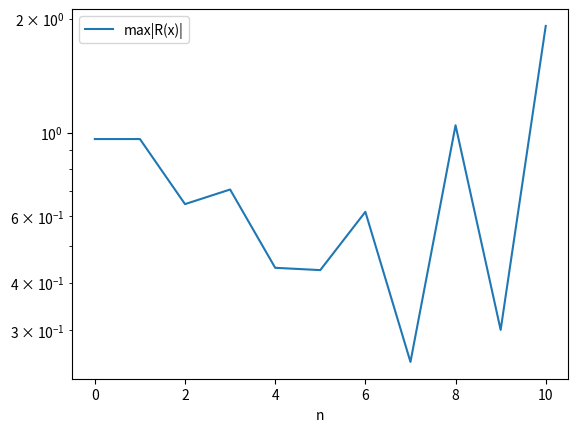
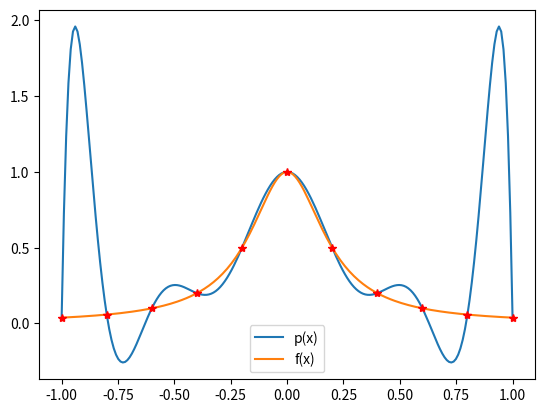
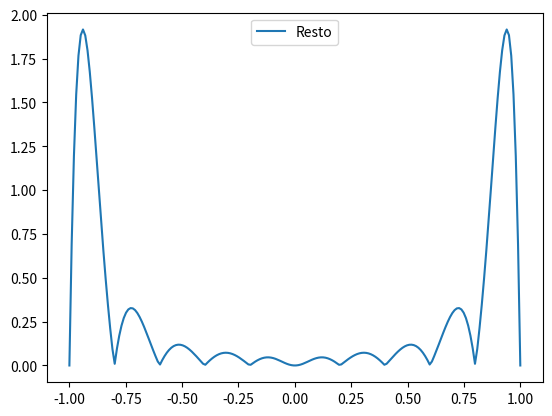

Write Python code to recreate these figures, in order.
import numpy as np
import matplotlib.pyplot as plt

# Funzione da interpolare
def funz(x):
    #y = np.sin(x) 
    y = x**3
    y = 1/(1+25*x**2)
    return y

# Costruzione del polinomio
def Z_Coeff(x_nodi,y_nodi):
    n = len(x_nodi)
    X = np.zeros((n,n))
    for i in range(n):
        for j in range(n):
            if i == j:
                X[i,j] = 1
            elif j > i:
                X[i,j] = x_nodi[i] - x_nodi[j]
            else:
                X[i,j] = -X[j,i]
    z = np.zeros(n)
    for i in range(n):
        z[i] = y_nodi[i]/np.prod(X[i,:])
    return z

# Calcolo del polinomio in un punto
def Calc_Lagrange(x,x_nodi,z,y_nodi):
    check_nodi = abs(x - x_nodi) < 1.0e-14
    if True in check_nodi:
        temp = np.where(check_nodi == True)
        j = temp[0][0]
        p = y_nodi[j]
    else:
        n = len(x_nodi)
        S = 0
        for j in range(n):
            S = S + z[j]/(x-x_nodi[j])
        p = np.prod(x-x_nodi)*S
    return p


# Intervallo di inerpolazione
a = 0 ; b = 2*np.pi
a = -1 ; b = 1 ; # Per funzione di Runge

# Punti in cui calcolare il polinomio
x = np.linspace(a,b,200)
m = len(x)
p = np.zeros(m)
f = funz(x)

# Grado massimo del polinomio
n_max = 10

R = np.zeros(n_max+1)
for n in range(0,n_max+1):
    
    # Calcolo dei nodi e dei valori associati ai nodi 
    x_nodi = np.linspace(a,b,n+1)
    y_nodi = funz(x_nodi)

    # Calcolo coefficienti formula baricentrica
    z = Z_Coeff(x_nodi,y_nodi)

    # Calcolo del polinomio di interpolazione in x
    for i in range(m):
        p[i] = Calc_Lagrange(x[i],x_nodi,z,y_nodi)

    R[n] = max(abs(p-f))

# Grafico del resto al variare di n
plt.figure(0)
plt.semilogy(range(0,n_max+1),R,label='max|R(x)|')
plt.xlabel('n')
plt.legend()
plt.show(block=False)

# Grafico Polinomio di interpolazione
plt.figure(1)
plt.plot(x,p,label='p(x)')
plt.plot(x,funz(x),label='f(x)')
plt.plot(x_nodi,y_nodi,'r*')
plt.legend()
plt.show(block=False)

# Resto del polinomio di interpolazione
# Grafico Polinomio di interpolazione
plt.figure(2)
plt.plot(x,abs(p-funz(x)),label='Resto')
plt.legend()
plt.show(block=False)










